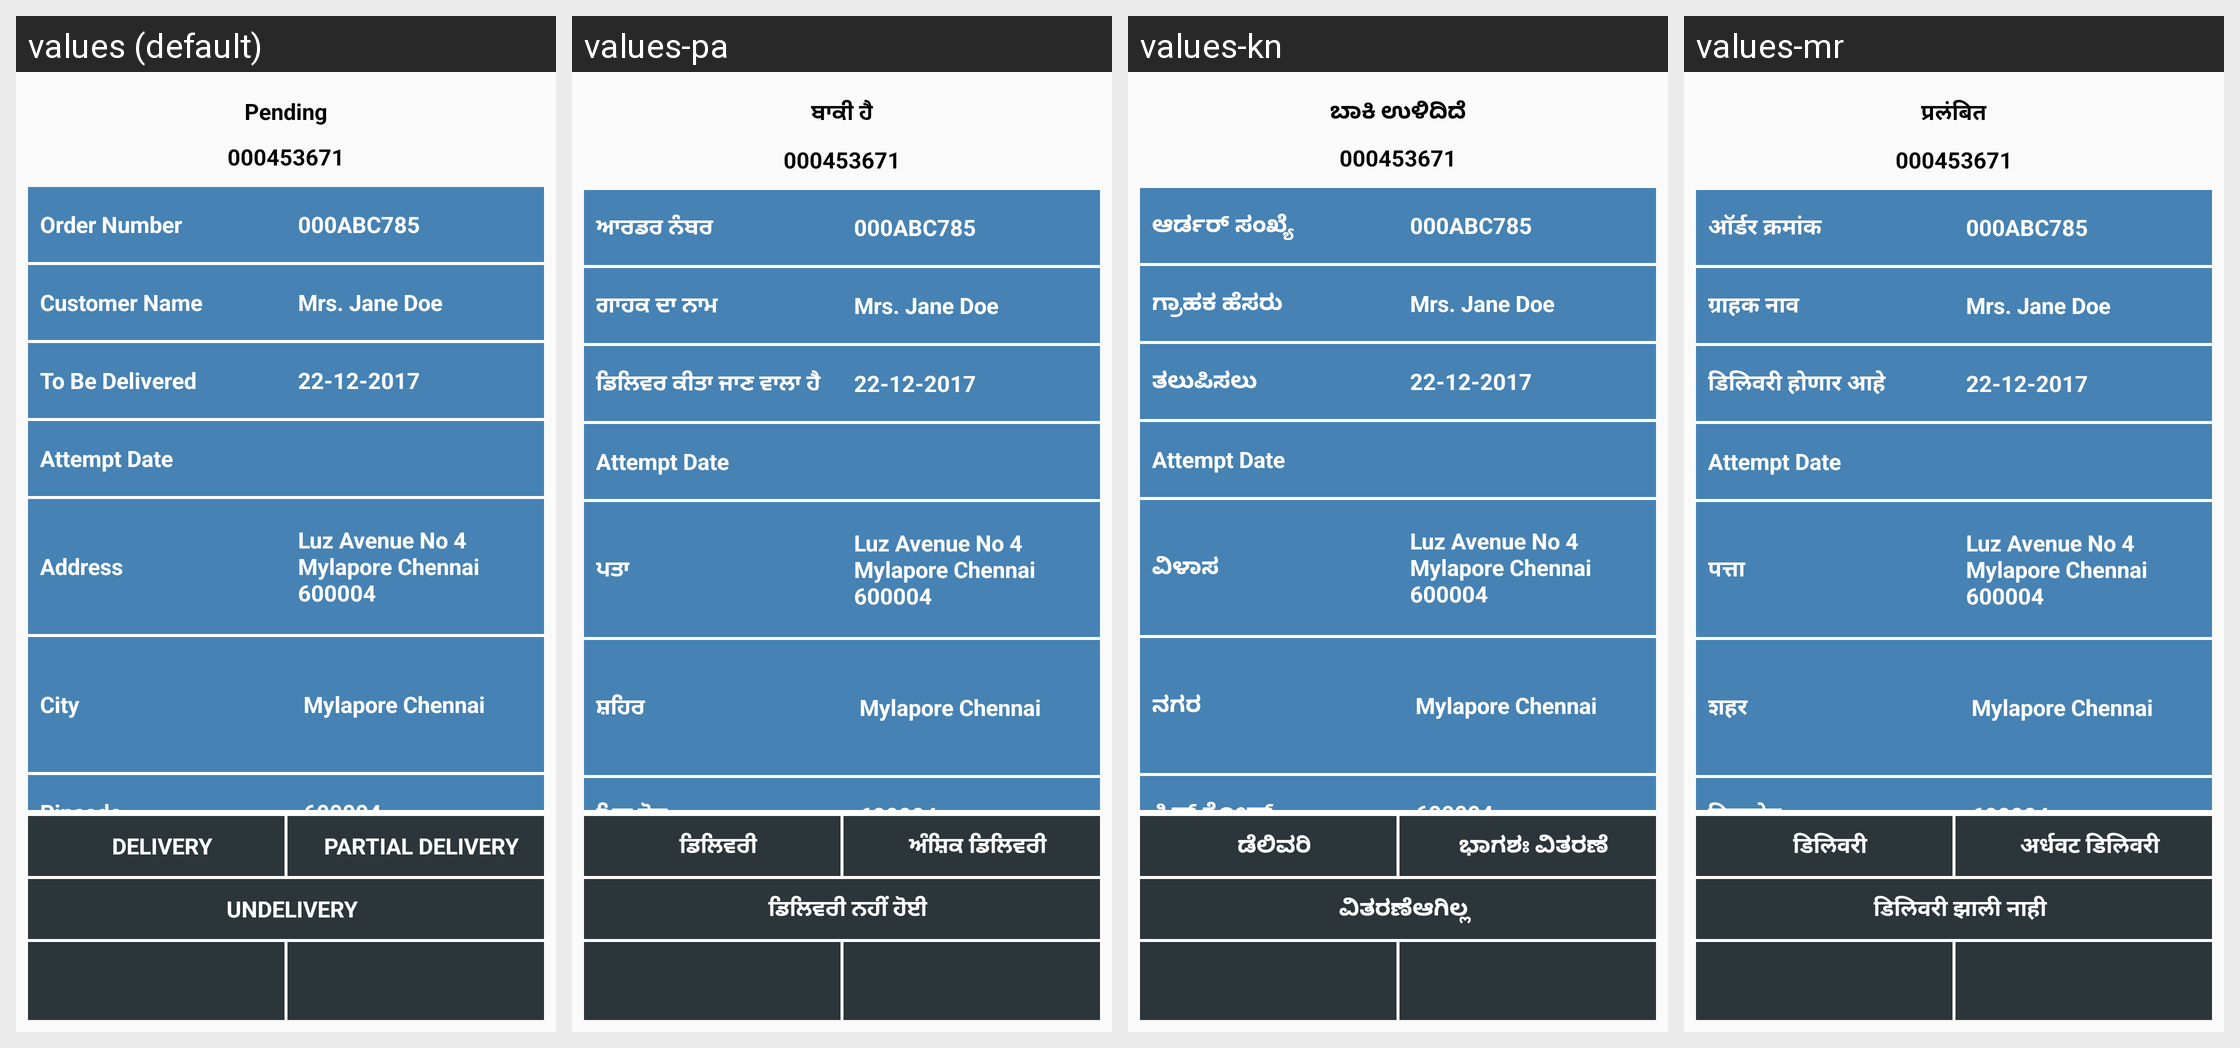

Translations of the strings shown on this Android screen, per locale in the grid:
Android screen res/layout/activity_order_detail.xml rendered under 4 locales, left to right: values (default), values-pa, values-kn, values-mr. Device: Nexus 5 (rendered at 1080×1920; each locale shown at half size, 540×960, under a caption strip naming it); theme AppTheme.
Other locales in the repository, not shown: values-as, values-be, values-en, values-hi, values-or, values-ta, values-te.
Strings drawn on this screen, with the default value and each locale's value (text and hints the layout hard-codes, and strings that could not be matched under every locale, appear in the picture but are not listed):

ord_title
  values: Pending
  values-pa: ਬਾਕੀ ਹੈ
  values-kn: ಬಾಕಿ ಉಳಿದಿದೆ
  values-mr: प्रलंबित

ord_number
  values: Order Number
  values-pa: ਆਰਡਰ ਨੰਬਰ
  values-kn: ಆರ್ಡರ್ ಸಂಖ್ಯೆ
  values-mr: ऑर्डर क्रमांक

ord_cus_name
  values: Customer Name
  values-pa: ਗਾਹਕ ਦਾ ਨਾਮ
  values-kn: ಗ್ರಾಹಕ ಹೆಸರು
  values-mr: ग्राहक नाव

ord_del_date
  values: To Be Delivered
  values-pa: ਡਿਲਿਵਰ ਕੀਤਾ ਜਾਣ ਵਾਲਾ ਹੈ
  values-kn: ತಲುಪಿಸಲು
  values-mr: डिलिवरी होणार आहे

ord_add
  values: Address
  values-pa: ਪਤਾ
  values-kn: ವಿಳಾಸ
  values-mr: पत्ता

ord_city
  values: City
  values-pa: ਸ਼ਹਿਰ
  values-kn: ನಗರ
  values-mr: शहर

pincode
  values: Pincode
  values-pa: ਪਿਨ ਕੋਡ
  values-kn: ಪಿನ್ ಕೋಡ್
  values-mr: पिनकोड

ord_delivery
  values: DELIVERY
  values-pa: ਡਿਲਿਵਰੀ
  values-kn: ಡೆಲಿವರಿ
  values-mr: डिलिवरी

ord_par_delivery
  values: PARTIAL DELIVERY
  values-pa: ਅੰਸ਼ਿਕ ਡਿਲਿਵਰੀ
  values-kn: ಭಾಗಶಃ ವಿತರಣೆ
  values-mr: अर्धवट डिलिवरी

ord_un_delivery
  values: UNDELIVERY
  values-pa: ਡਿਲਿਵਰੀ ਨਹੀਂ ਹੋਈ
  values-kn: ವಿತರಣೆಆಗಿಲ್ಲ
  values-mr: डिलिवरी झाली नाही
